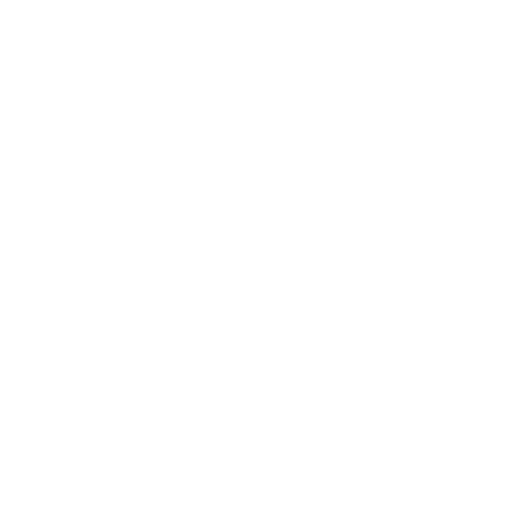
t = 0.00 s
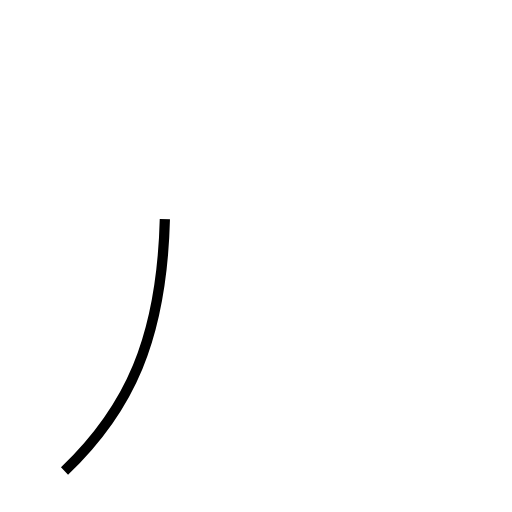
t = 0.82 s
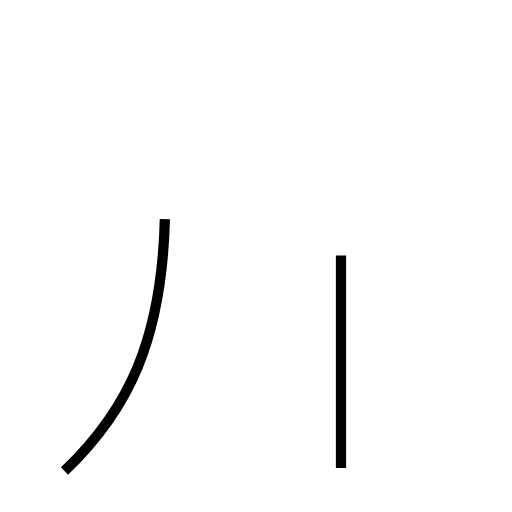
t = 1.44 s
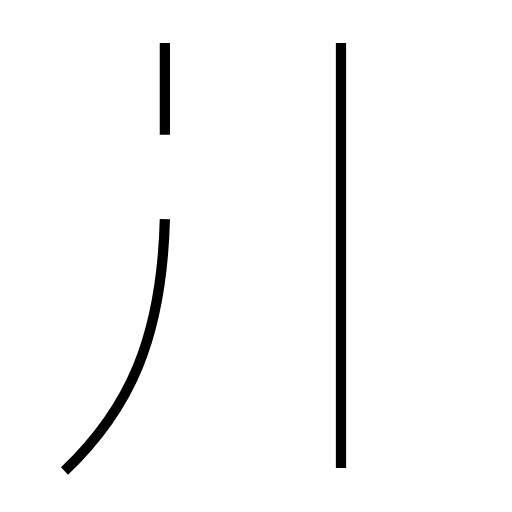
t = 2.33 s
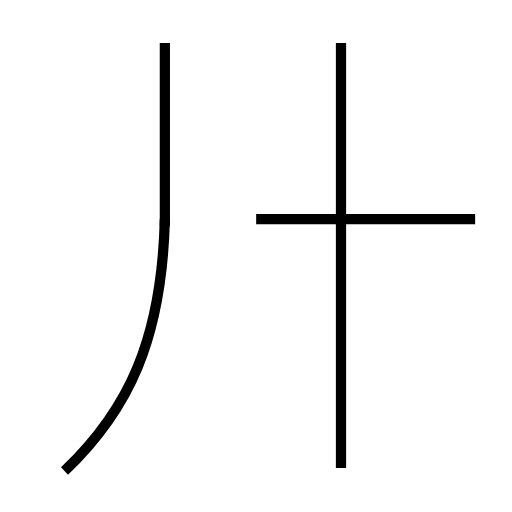
t = 3.24 s
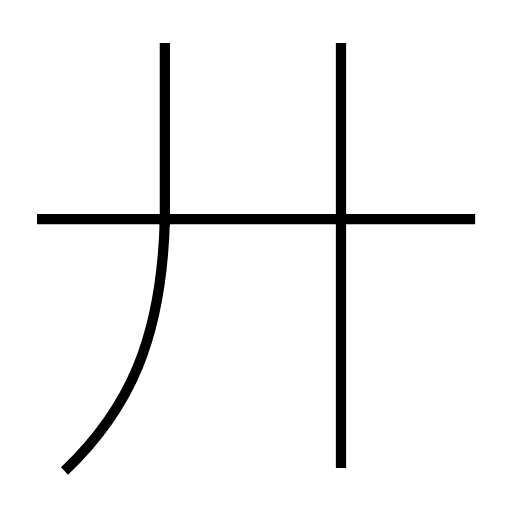
t = 3.88 s

The animated SVG that drew these frames (rendered in a browser with its animation timeline set to each time). Animation: 4 SMIL elements (animate=4); one cycle of 3.88 s.

<?xml version='1.0' encoding='utf-8'?>
<svg viewBox="0.0 -6.0 50.0 50.0" version="1.1" xmlns="http://www.w3.org/2000/svg"><rect x="-1000" y="-1000" width="2000" height="2000" stroke="white" fill="white" /><g style="fill:none;stroke:#000000;stroke-width:1"><path d="M 6.3 2.0 C 12.6 -4.0 15.8 -10.9 16.1 -22.6 " transform="translate(0.0 38.0)" stroke-dasharray="27.282319840219124" stroke-dashoffset="27.282319840219124"><animate attributeName="stroke-dashoffset" from="27.282319840219124" to="0" dur="0.8184695952065737s" begin="0s" fill="freeze" /></path><path d="M 33.3 1.7 L 33.3 -39.8 " transform="translate(0.0 38.0)" stroke-dasharray="41.5" stroke-dashoffset="41.5"><animate attributeName="stroke-dashoffset" from="41.5" to="0" dur="1.2449999999999999s" begin="0.8184695952065737s" fill="freeze" /></path><path d="M 16.1 -39.8 L 16.1 -21.9 " transform="translate(0.0 38.0)" stroke-dasharray="17.9" stroke-dashoffset="17.9"><animate attributeName="stroke-dashoffset" from="17.9" to="0" dur="0.5369999999999999s" begin="2.0634695952065734s" fill="freeze" /></path><path d="M 46.4 -22.6 L 3.6 -22.6" transform="translate(0.0 38.0)" stroke-dasharray="42.8" stroke-dashoffset="42.8"><animate attributeName="stroke-dashoffset" from="42.8" to="0" dur="1.2839999999999998s" begin="2.6004695952065733s" fill="freeze" /></path></g></svg>
